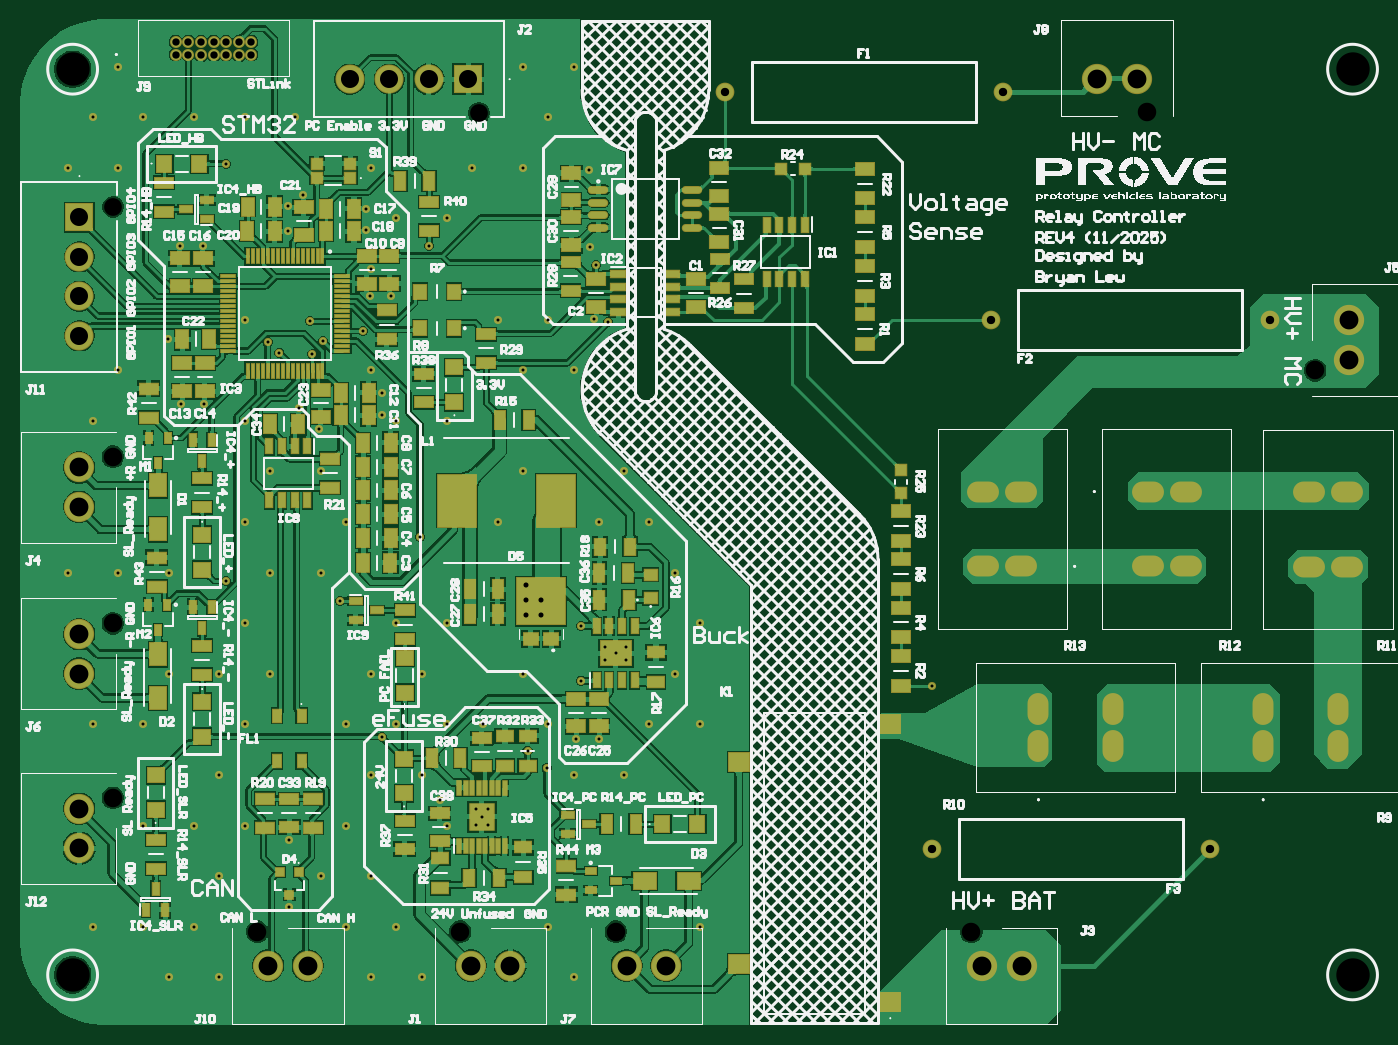
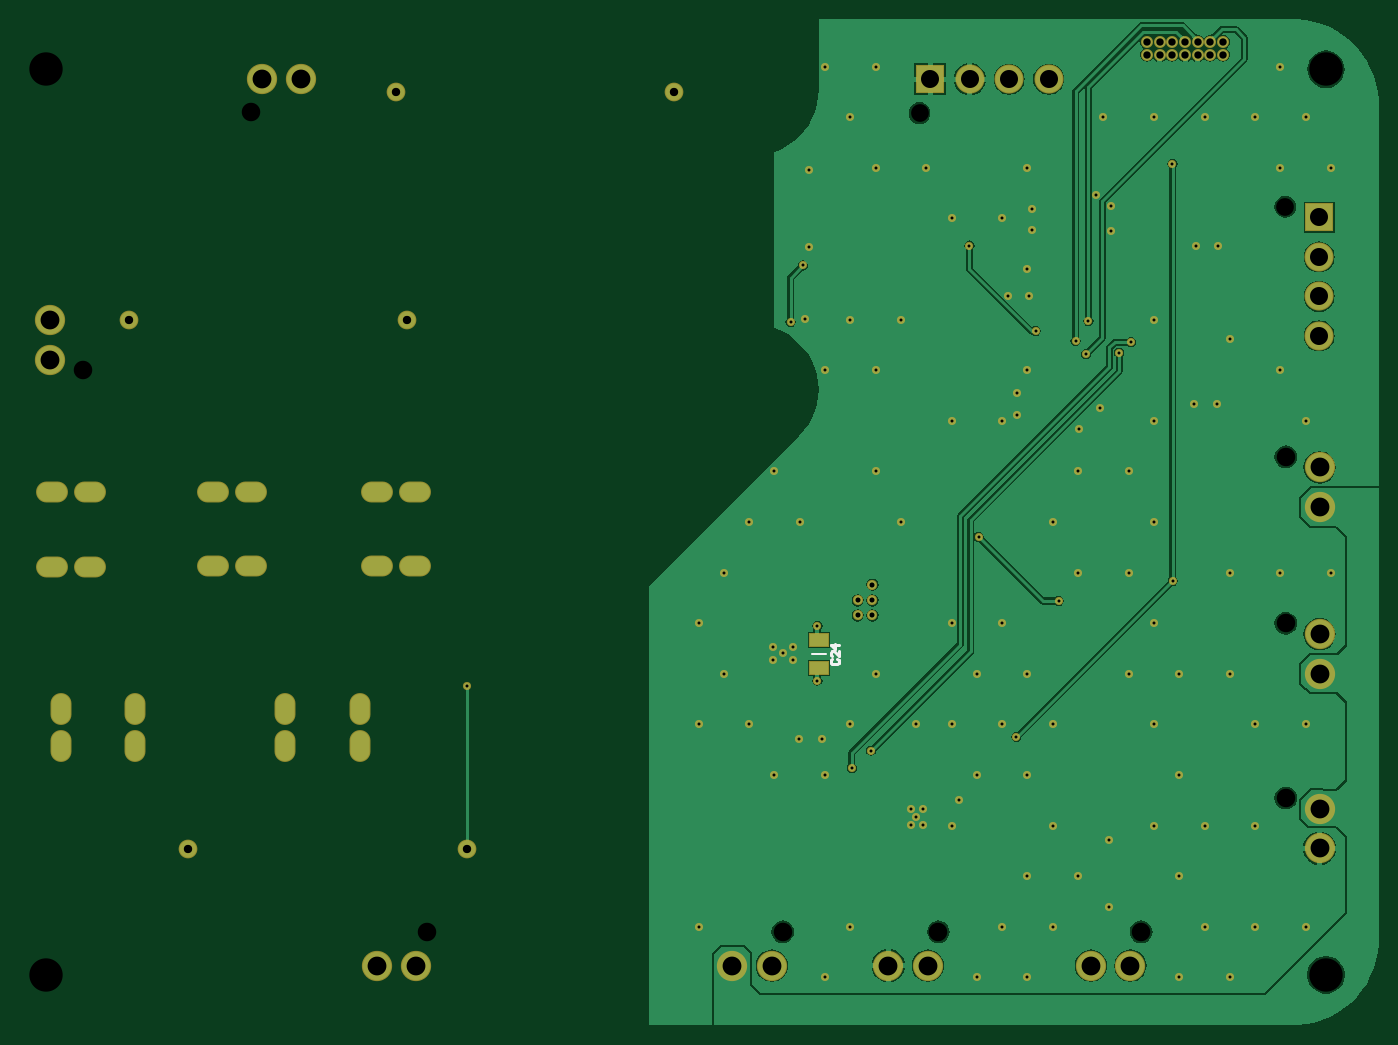
Circuit board: 11 layer files. Board 136.4 x 101.0 mm.
- drill: Relay_Controller_REV4-RoundHoles-NonPlated.TXT (327 bytes)
- drill: Relay_Controller_REV4-RoundHoles-Plated.TXT (2767 bytes)
- drill: Relay_Controller_REV4-SlotHoles-Plated.TXT (900 bytes)
- bottom_copper: Relay_Controller_REV4.GBL (37746 bytes)
- bottom_silk: Relay_Controller_REV4.GBO (650 bytes)
- paste: Relay_Controller_REV4.GBP (338 bytes)
- bottom_mask: Relay_Controller_REV4.GBS (5612 bytes)
- top_copper: Relay_Controller_REV4.GTL (212815 bytes)
- top_silk: Relay_Controller_REV4.GTO (283768 bytes)
- paste: Relay_Controller_REV4.GTP (8652 bytes)
- top_mask: Relay_Controller_REV4.GTS (13921 bytes)

=== drill: Relay_Controller_REV4-RoundHoles-NonPlated.TXT ===
M48
;Layer_Color=9474304
;FILE_FORMAT=2:5
INCH
;TYPE=NON_PLATED
T08F00S00C0.07008
T09F00S00C0.07323
T10F00S00C0.13189
%
T08
X0138086Y0424643
X0282643Y0461656
T09
X0195053Y0138086
X0275157
X0336748
X0477248
X0137928Y0190952
Y0259952
Y0325842
X0613114Y0359948
X0546852Y0461926
T10
X0122000Y0121000
X0627900
Y0479000
X0122000
M30

=== drill: Relay_Controller_REV4-RoundHoles-Plated.TXT ===
M48
;Layer_Color=9474304
;FILE_FORMAT=2:5
INCH
;TYPE=PLATED
T01F00S00C0.01181
T02F00S00C0.02000
T03F00S00C0.02913
T04F00S00C0.03300
T06F00S00C0.07126
T07F00S00C0.07441
%
T01
X0130000Y0140000
X0150000
X0170000
X0180000Y0120000
X0160000
X0207600Y0147900
X0230000Y0140000
X0250000
X0260000Y0120000
X0240000
X0310000Y0140000
X0320000Y0120000
X0370000Y0140000
Y0220000
X0350000
X0330100Y0214400
X0321100
X0320000Y0200000
X0340000
X0340734Y0245367
Y0250780
X0336600Y0248123
X0332565Y0250780
Y0245367
X0323000Y0237300
Y0258900
X0370000Y0260000
X0360000Y0280000
X0350000Y0300000
X0330000
X0360000Y0240000
X0461600Y0235200
X0300000Y0240000
X0310000Y0220000
X0309400Y0202800
X0301800Y0209600
X0284100Y0220000
X0270000
X0250000
X0244379Y0215110
X0230000Y0220000
X0240000Y0240000
X0260000
X0270000Y0260000
X0250000
X0227700Y0268800
X0220000Y0280000
X0200000
X0182600Y0276700
X0190000Y0260000
X0200000Y0240000
X0180000
X0160000
Y0280000
X0190000Y0300000
X0230000
X0259300Y0294100
X0290000Y0300000
X0286200Y0186700
X0281300
X0283900Y0183400
X0286200Y0180200
X0281300
X0270000Y0180000
X0267100Y0190000
X0260000Y0200000
X0240000
X0230000Y0180000
X0207600Y0174400
X0190000Y0180000
X0170000
X0180000Y0200000
X0190000Y0220000
X0180000Y0160000
X0220000
X0240000
X0150000Y0180000
Y0220000
X0130000
X0140000Y0280000
X0120000
X0130000Y0340000
X0140000Y0360000
Y0440000
X0120000
X0130000Y0460000
X0150000
X0170000
X0190000
X0210000
X0212900Y0429400
X0207000Y0424800
X0207100Y0414900
X0238100Y0415500
X0238000Y0423700
X0250000Y0420000
X0270000
X0262900Y0409300
X0240000Y0400000
X0239500Y0389200
X0247800
X0236795Y0375488
X0240000Y0360000
X0244100Y0351000
Y0342500
X0250000Y0340000
X0270000
X0300000Y0360000
X0310000Y0380000
X0290000
X0300000Y0440000
X0280000
X0240000
X0182700Y0441600
X0173500Y0409200
X0164600
X0159800Y0372200
X0164900Y0346700
X0174000
X0190000Y0340000
X0211400Y0345100
X0219500Y0336600
X0220000Y0320000
X0200000
X0203761Y0366962
X0199100Y0371100
X0190000Y0380000
X0215900Y0379400
X0221000Y0371500
X0216800Y0366400
X0300000Y0320000
X0310000Y0460000
X0326300Y0439000
X0326400Y0408700
X0328788Y0401404
X0328100Y0380200
X0333600Y0379000
X0320000Y0360000
X0340000Y0320000
X0320000Y0480000
X0300000
X0140000
T02
X0301300Y0263100
X0307100
Y0269000
X0301300
Y0275232
T03
X0162700Y0484800
X0167700
X0172700
X0177700
X0182700
X0187700
X0192700
Y0489800
X0187700
X0182700
X0177700
X0172700
X0167700
X0162700
T04
X0571700Y0170800
X0461700
X0485100Y0379900
X0595100
X0489700Y0470100
X0379700
T06
X0124700Y0373619
Y0389210
Y0404800
Y0420391
X0231619Y0475042
X0247210
X0262800
X0278391
T07
X0199305Y0124700
X0214895
X0279409
X0295000
X0341000
X0356591
X0481500
X0497090
X0124542Y0171109
Y0186700
Y0240109
Y0255700
Y0306000
Y0321591
X0626500Y0364200
Y0379791
X0542600Y0475312
X0527009
M30

=== drill: Relay_Controller_REV4-SlotHoles-Plated.TXT ===
M48
;Layer_Color=9474304
;FILE_FORMAT=2:5
INCH
;TYPE=PLATED
T05F00S00C0.03543
%
G90
G05
T05
G00X0627843Y0282400
M15
G01X0623512
M16
G00X0627843Y0311928
M15
G01X0623512
M16
G00X0612843Y0311928
M15
G01X0608512
M16
G00X0612843Y0282400
M15
G01X0608512
M16
G00X0559735Y0282500
M15
G01X0564065
M16
G00X0544735Y0282500
M15
G01X0549065
M16
G00X0544735Y0312028
M15
G01X0549065
M16
G00X0559735Y0312028
M15
G01X0564065
M16
G00X0499165Y0312028
M15
G01X0494835
M16
G00X0484165Y0312028
M15
G01X0479835
M16
G00X0484165Y0282500
M15
G01X0479835
M16
G00X0499165Y0282500
M15
G01X0494835
M16
G00X0503772Y0224135
M15
G01Y0228465
M16
G00X0503772Y0209135
M15
G01Y0213465
M16
G00X0533300Y0209135
M15
G01Y0213465
M16
G00X0533300Y0224135
M15
G01Y0228465
M16
G00X0592600Y0224135
M15
G01Y0228465
M16
G00X0592600Y0209135
M15
G01Y0213465
M16
G00X0622128Y0209135
M15
G01Y0213465
M16
G00X0622128Y0224135
M15
G01Y0228465
M16
M17
M30

=== bottom_copper: Relay_Controller_REV4.GBL (37746 bytes, source omitted) ===
=== bottom_silk: Relay_Controller_REV4.GBO ===
G04*
G04 #@! TF.GenerationSoftware,Altium Limited,Altium Designer,25.8.1 (18)*
G04*
G04 Layer_Color=32896*
%FSLAX25Y25*%
%MOIN*%
G70*
G04*
G04 #@! TF.SameCoordinates,AAC5086F-39F1-414C-930C-54F135E66DAA*
G04*
G04*
G04 #@! TF.FilePolarity,Positive*
G04*
G01*
G75*
%ADD10C,0.01000*%
%ADD11C,0.00787*%
D10*
X317100Y245901D02*
X317600Y245401D01*
Y244401D01*
X317100Y243901D01*
X315100D01*
X314600Y244401D01*
Y245401D01*
X315100Y245901D01*
X314600Y248900D02*
Y246900D01*
X316600Y248900D01*
X317100D01*
X317600Y248400D01*
Y247400D01*
X317100Y246900D01*
X314600Y251399D02*
X317600D01*
X316100Y249899D01*
Y251899D01*
D11*
X319744Y248000D02*
X325256D01*
M02*

=== paste: Relay_Controller_REV4.GBP ===
G04*
G04 #@! TF.GenerationSoftware,Altium Limited,Altium Designer,25.8.1 (18)*
G04*
G04 Layer_Color=128*
%FSLAX25Y25*%
%MOIN*%
G70*
G04*
G04 #@! TF.SameCoordinates,AAC5086F-39F1-414C-930C-54F135E66DAA*
G04*
G04*
G04 #@! TF.FilePolarity,Positive*
G04*
G01*
G75*
%ADD39R,0.07165X0.04724*%
D39*
X322500Y253512D02*
D03*
Y242488D02*
D03*
M02*

=== bottom_mask: Relay_Controller_REV4.GBS ===
G04*
G04 #@! TF.GenerationSoftware,Altium Limited,Altium Designer,25.8.1 (18)*
G04*
G04 Layer_Color=16711935*
%FSLAX25Y25*%
%MOIN*%
G70*
G04*
G04 #@! TF.SameCoordinates,AAC5086F-39F1-414C-930C-54F135E66DAA*
G04*
G04*
G04 #@! TF.FilePolarity,Negative*
G04*
G01*
G75*
%ADD81R,0.07965X0.05524*%
%ADD100C,0.04737*%
%ADD101C,0.11961*%
%ADD102R,0.11489X0.11489*%
%ADD103C,0.11489*%
%ADD104O,0.12611X0.08280*%
%ADD105O,0.08280X0.12611*%
%ADD106C,0.04461*%
%ADD107C,0.04304*%
%ADD108R,0.11489X0.11489*%
%ADD109C,0.07400*%
%ADD110C,0.06800*%
%ADD111C,0.04000*%
%ADD112C,0.03202*%
D81*
X322500Y253512D02*
D03*
Y242488D02*
D03*
D100*
X192700Y484800D02*
D03*
Y489800D02*
D03*
X187700Y484800D02*
D03*
Y489800D02*
D03*
X182700Y484800D02*
D03*
Y489800D02*
D03*
X177700Y484800D02*
D03*
Y489800D02*
D03*
X172700Y484800D02*
D03*
Y489800D02*
D03*
X167700Y484800D02*
D03*
Y489800D02*
D03*
X162700Y484800D02*
D03*
Y489800D02*
D03*
D101*
X124542Y171109D02*
D03*
X295000Y124700D02*
D03*
X124542Y186700D02*
D03*
X214895Y124700D02*
D03*
X199305D02*
D03*
X527009Y475312D02*
D03*
X542600D02*
D03*
X356591Y124700D02*
D03*
X341000D02*
D03*
X124542Y240109D02*
D03*
Y255700D02*
D03*
X626500Y379791D02*
D03*
Y364200D02*
D03*
X124542Y306000D02*
D03*
Y321591D02*
D03*
X497090Y124700D02*
D03*
X481500D02*
D03*
X279409D02*
D03*
D102*
X278391Y475042D02*
D03*
D103*
X262800D02*
D03*
X124700Y373619D02*
D03*
Y389210D02*
D03*
Y404800D02*
D03*
X231619Y475042D02*
D03*
X247210D02*
D03*
D104*
X482000Y282500D02*
D03*
Y312028D02*
D03*
X497000D02*
D03*
Y282500D02*
D03*
X561900Y312028D02*
D03*
Y282500D02*
D03*
X546900D02*
D03*
Y312028D02*
D03*
X610677Y282400D02*
D03*
Y311928D02*
D03*
X625677D02*
D03*
Y282400D02*
D03*
D105*
X592600Y226300D02*
D03*
X622128D02*
D03*
Y211300D02*
D03*
X592600D02*
D03*
X503772Y226300D02*
D03*
X533300D02*
D03*
Y211300D02*
D03*
X503772D02*
D03*
D106*
X137928Y190952D02*
D03*
X195053Y138086D02*
D03*
X546852Y461926D02*
D03*
X336748Y138086D02*
D03*
X137928Y259952D02*
D03*
X613114Y359948D02*
D03*
X137928Y325842D02*
D03*
X477248Y138086D02*
D03*
X275157D02*
D03*
D107*
X138086Y424643D02*
D03*
X282643Y461656D02*
D03*
D108*
X124700Y420391D02*
D03*
D109*
X461700Y170800D02*
D03*
X571700D02*
D03*
X485100Y379900D02*
D03*
X595100D02*
D03*
X379700Y470100D02*
D03*
X489700D02*
D03*
D110*
X627900Y479000D02*
D03*
Y121000D02*
D03*
X122000Y479000D02*
D03*
Y121000D02*
D03*
D111*
X301300Y269000D02*
D03*
X307100Y263100D02*
D03*
Y269000D02*
D03*
X301300Y275232D02*
D03*
Y263100D02*
D03*
D112*
X360000Y280000D02*
D03*
X370000Y260000D02*
D03*
X360000Y240000D02*
D03*
X370000Y220000D02*
D03*
Y140000D02*
D03*
X340000Y320000D02*
D03*
X350000Y300000D02*
D03*
Y220000D02*
D03*
X340000Y200000D02*
D03*
X320000Y480000D02*
D03*
Y360000D02*
D03*
X330000Y300000D02*
D03*
X320000Y200000D02*
D03*
Y120000D02*
D03*
X300000Y480000D02*
D03*
X310000Y460000D02*
D03*
X300000Y440000D02*
D03*
X310000Y380000D02*
D03*
X300000Y360000D02*
D03*
Y320000D02*
D03*
Y240000D02*
D03*
X310000Y220000D02*
D03*
Y140000D02*
D03*
X280000Y440000D02*
D03*
X290000Y380000D02*
D03*
Y300000D02*
D03*
X270000Y420000D02*
D03*
Y340000D02*
D03*
Y260000D02*
D03*
X260000Y240000D02*
D03*
X270000Y220000D02*
D03*
X260000Y200000D02*
D03*
X270000Y180000D02*
D03*
X260000Y120000D02*
D03*
X240000Y440000D02*
D03*
X250000Y420000D02*
D03*
X240000Y400000D02*
D03*
Y360000D02*
D03*
X250000Y340000D02*
D03*
Y260000D02*
D03*
X240000Y240000D02*
D03*
X250000Y220000D02*
D03*
X240000Y200000D02*
D03*
Y160000D02*
D03*
X250000Y140000D02*
D03*
X240000Y120000D02*
D03*
X220000Y320000D02*
D03*
X230000Y300000D02*
D03*
X220000Y280000D02*
D03*
X230000Y220000D02*
D03*
Y180000D02*
D03*
X220000Y160000D02*
D03*
X230000Y140000D02*
D03*
X210000Y460000D02*
D03*
X200000Y320000D02*
D03*
Y280000D02*
D03*
Y240000D02*
D03*
X190000Y460000D02*
D03*
Y380000D02*
D03*
Y340000D02*
D03*
Y300000D02*
D03*
Y260000D02*
D03*
X180000Y240000D02*
D03*
X190000Y220000D02*
D03*
X180000Y200000D02*
D03*
X190000Y180000D02*
D03*
X180000Y160000D02*
D03*
Y120000D02*
D03*
X170000Y460000D02*
D03*
X160000Y280000D02*
D03*
Y240000D02*
D03*
X170000Y180000D02*
D03*
Y140000D02*
D03*
X160000Y120000D02*
D03*
X140000Y480000D02*
D03*
X150000Y460000D02*
D03*
X140000Y440000D02*
D03*
Y360000D02*
D03*
Y280000D02*
D03*
X150000Y220000D02*
D03*
Y180000D02*
D03*
Y140000D02*
D03*
X130000Y460000D02*
D03*
X120000Y440000D02*
D03*
X130000Y340000D02*
D03*
X120000Y280000D02*
D03*
X130000Y220000D02*
D03*
Y140000D02*
D03*
X211400Y345100D02*
D03*
X219500Y336600D02*
D03*
X283900Y183400D02*
D03*
X286200Y180200D02*
D03*
X281300D02*
D03*
X286200Y186700D02*
D03*
X281300D02*
D03*
X332565Y245367D02*
D03*
X340734D02*
D03*
Y250780D02*
D03*
X332565D02*
D03*
X336600Y248123D02*
D03*
X207000Y424800D02*
D03*
X267100Y190000D02*
D03*
X207600Y174400D02*
D03*
Y147900D02*
D03*
X326400Y408700D02*
D03*
X328100Y380200D02*
D03*
X326300Y439000D02*
D03*
X247800Y389200D02*
D03*
X330100Y214400D02*
D03*
X321100D02*
D03*
X284100Y220000D02*
D03*
X238000Y423700D02*
D03*
X212900Y429400D02*
D03*
X238100Y415500D02*
D03*
X207100Y414900D02*
D03*
X164600Y409200D02*
D03*
X173500D02*
D03*
X239500Y389200D02*
D03*
X244100Y342500D02*
D03*
Y351000D02*
D03*
X164900Y346700D02*
D03*
X174000D02*
D03*
X159800Y372200D02*
D03*
X309400Y202800D02*
D03*
X203761Y366962D02*
D03*
X259300Y294100D02*
D03*
X323000Y258900D02*
D03*
X328788Y401404D02*
D03*
X227700Y268800D02*
D03*
X236795Y375488D02*
D03*
X244379Y215110D02*
D03*
X182600Y276700D02*
D03*
X182700Y441600D02*
D03*
X461600Y235200D02*
D03*
X262900Y409300D02*
D03*
X301800Y209600D02*
D03*
X215900Y379400D02*
D03*
X221000Y371500D02*
D03*
X216800Y366400D02*
D03*
X199100Y371100D02*
D03*
X333600Y379000D02*
D03*
X323000Y237300D02*
D03*
M02*

=== top_copper: Relay_Controller_REV4.GTL (212815 bytes, source omitted) ===
=== top_silk: Relay_Controller_REV4.GTO (283768 bytes, source omitted) ===
=== paste: Relay_Controller_REV4.GTP (8652 bytes, source omitted) ===
=== top_mask: Relay_Controller_REV4.GTS (13921 bytes, source omitted) ===
